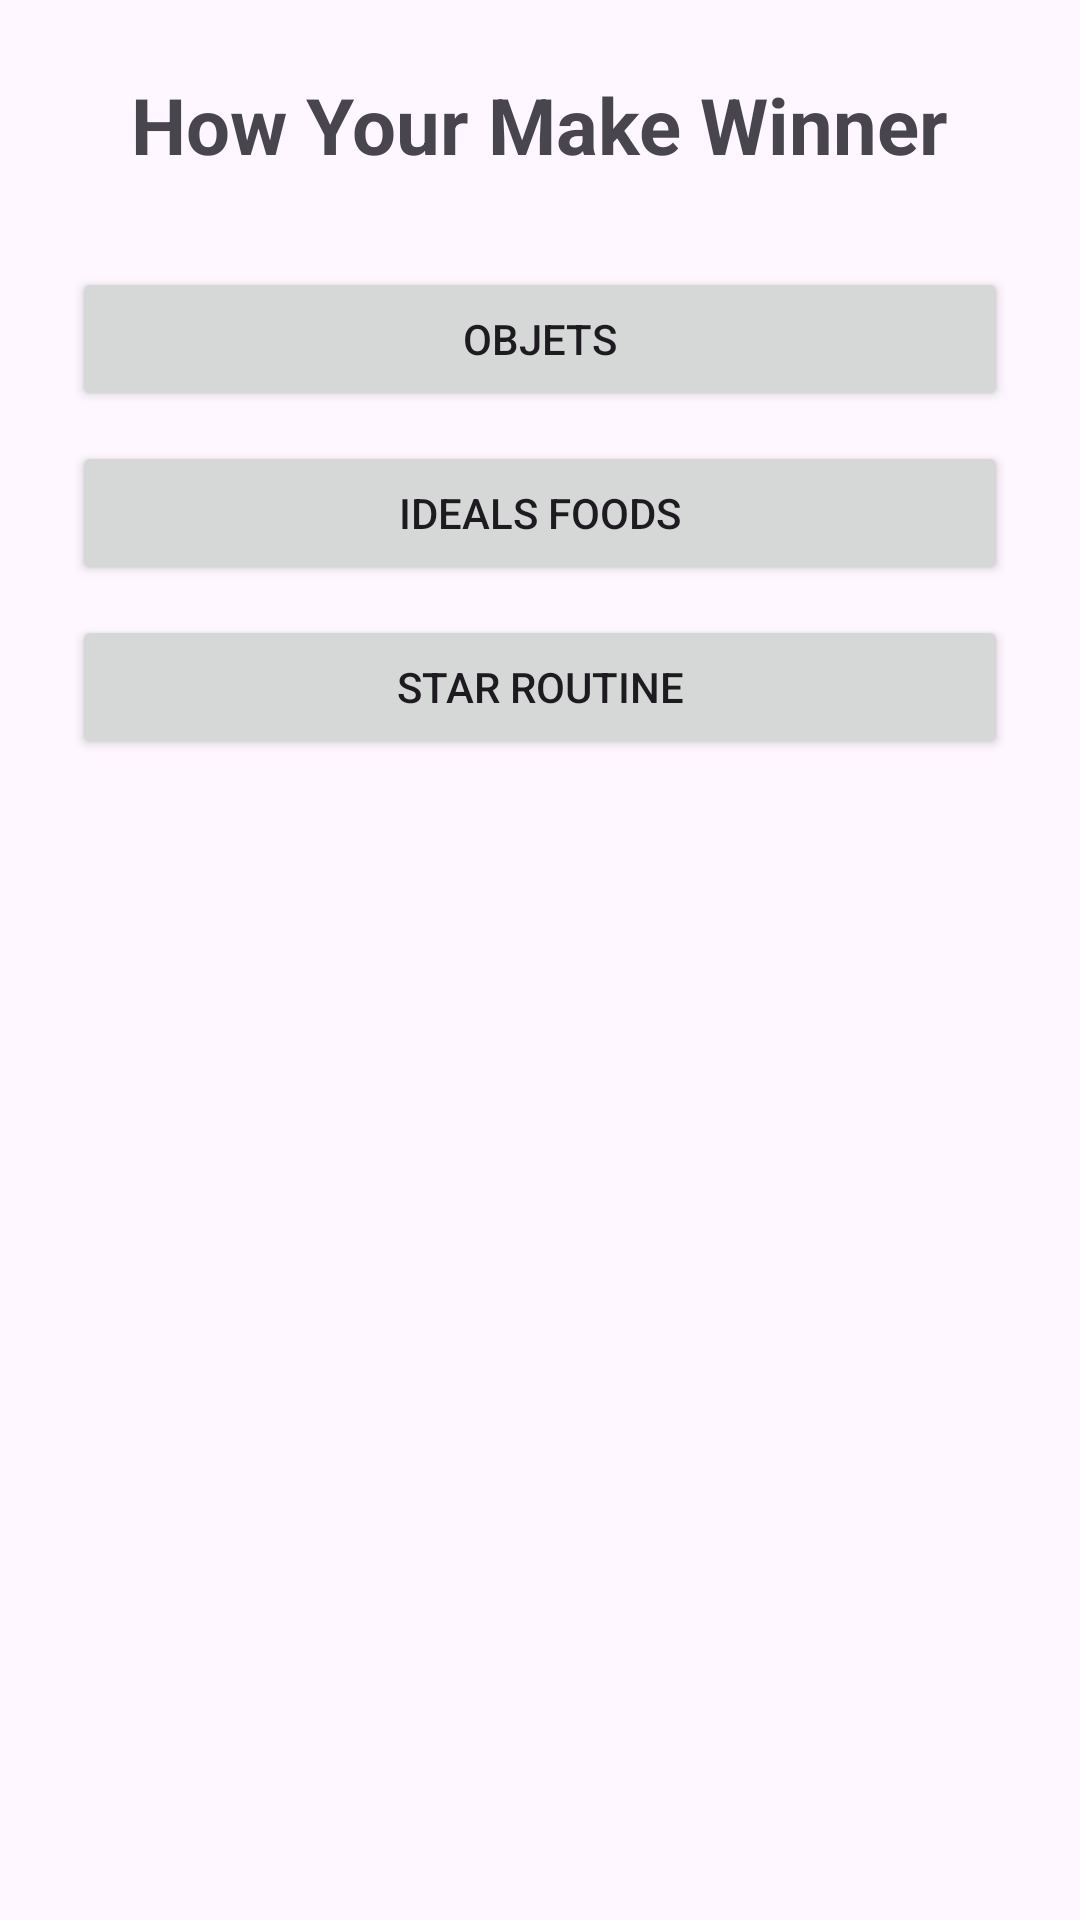

Reconstruct the res/layout file that produces this screen, plus the resources it refers to.
<!-- AndroidManifest.xml: application theme Theme.ADSO01 -->
<!-- res/layout/activity_lobby.xml -->
<?xml version="1.0" encoding="utf-8"?>
<LinearLayout
    xmlns:android="http://schemas.android.com/apk/res/android"
    android:layout_width="match_parent"
    android:layout_height="match_parent"
    android:orientation="vertical"
    android:gravity="center_horizontal"
    android:padding="24dp">

    <TextView
        android:id="@+id/txtHi"
        android:layout_width="wrap_content"
        android:layout_height="wrap_content"
        android:text="@string/app_textHi"
        android:textSize="26sp"
        android:textStyle="bold"
        android:layout_marginBottom="30dp" />

    <Button
        android:id="@+id/btnObjets"
        android:layout_width="match_parent"
        android:layout_height="wrap_content"
        android:text="@string/app_btnObjets"
        android:layout_marginBottom="10dp"/>


    <Button
        android:id="@+id/btnFood"
        android:layout_width="match_parent"
        android:layout_height="wrap_content"
        android:text="@string/app_btnFood"
        android:layout_marginBottom="10dp"/>

    <Button
        android:id="@+id/btnStartRoutine"
        android:layout_width="match_parent"
        android:layout_height="wrap_content"
        android:text="@string/app_btnStarRoutine"/>

</LinearLayout>
<!-- resources referenced by this layout -->
<resources>
  <string name="app_btnFood">Ideals Foods</string>}
  <string name="app_btnObjets">Objets</string>
  <string name="app_btnStarRoutine">Star Routine</string>
  <string name="app_textHi">How Your Make Winner</string>
  <style name="Theme.ADSO01" parent="Base.Theme.ADSO01" />
  <style name="Base.Theme.ADSO01" parent="Theme.Material3.DayNight.NoActionBar">
          
          
      </style>
</resources>
